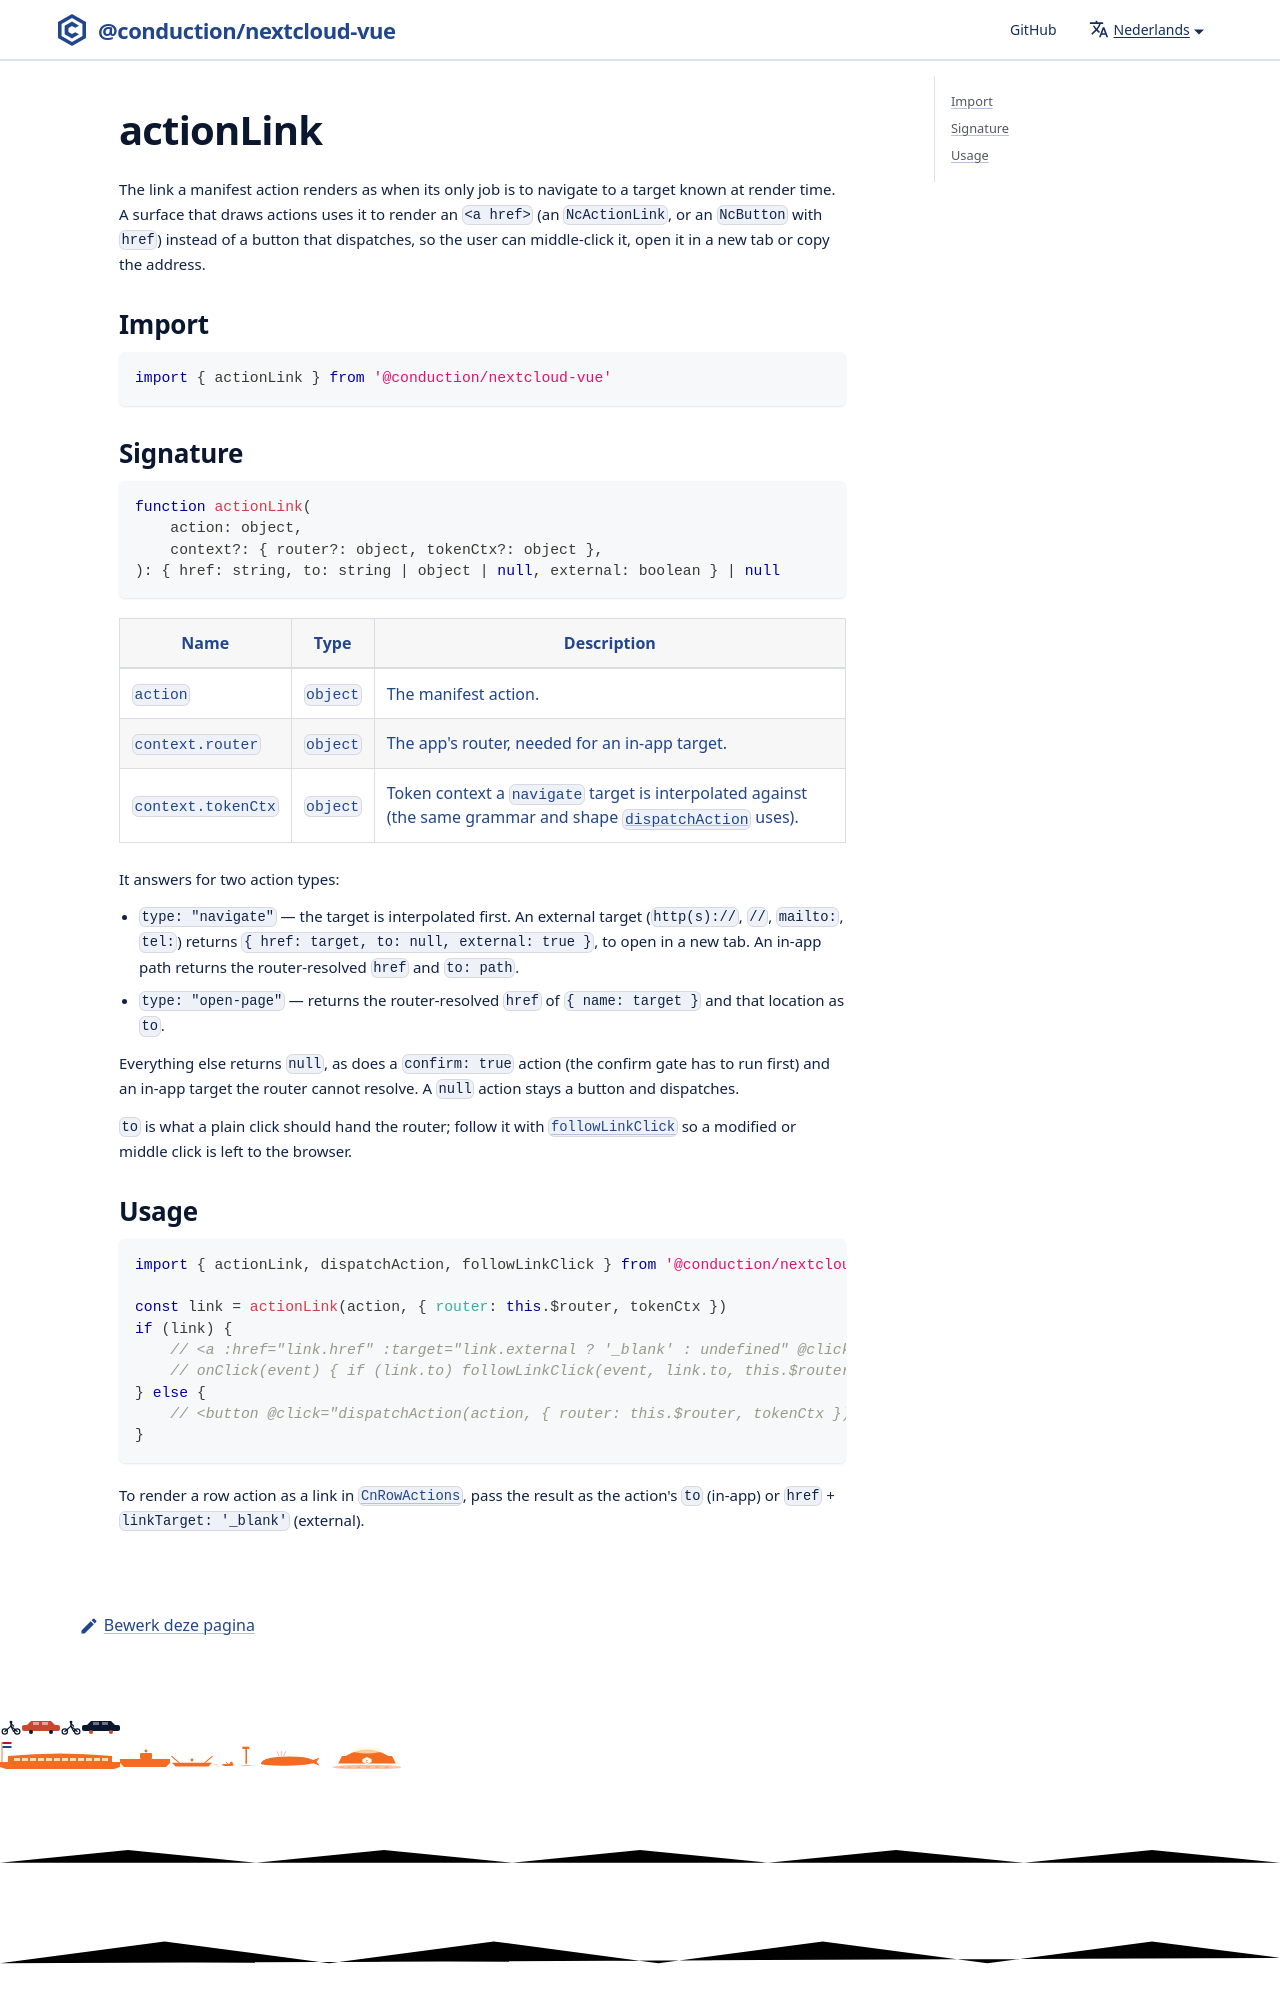

repository: ConductionNL/nextcloud-vue · page: nl/docs/utilities/action-link/index.html · generator: docusaurus

# actionLink

The link a manifest action renders as when its only job is to navigate to a target known at render time. A surface that draws actions uses it to render an `<a href>` (an `NcActionLink`, or an `NcButton` with `href`) instead of a button that dispatches, so the user can middle-click it, open it in a new tab or copy the address.

## Import

```js
import { actionLink } from '@conduction/nextcloud-vue'
```
